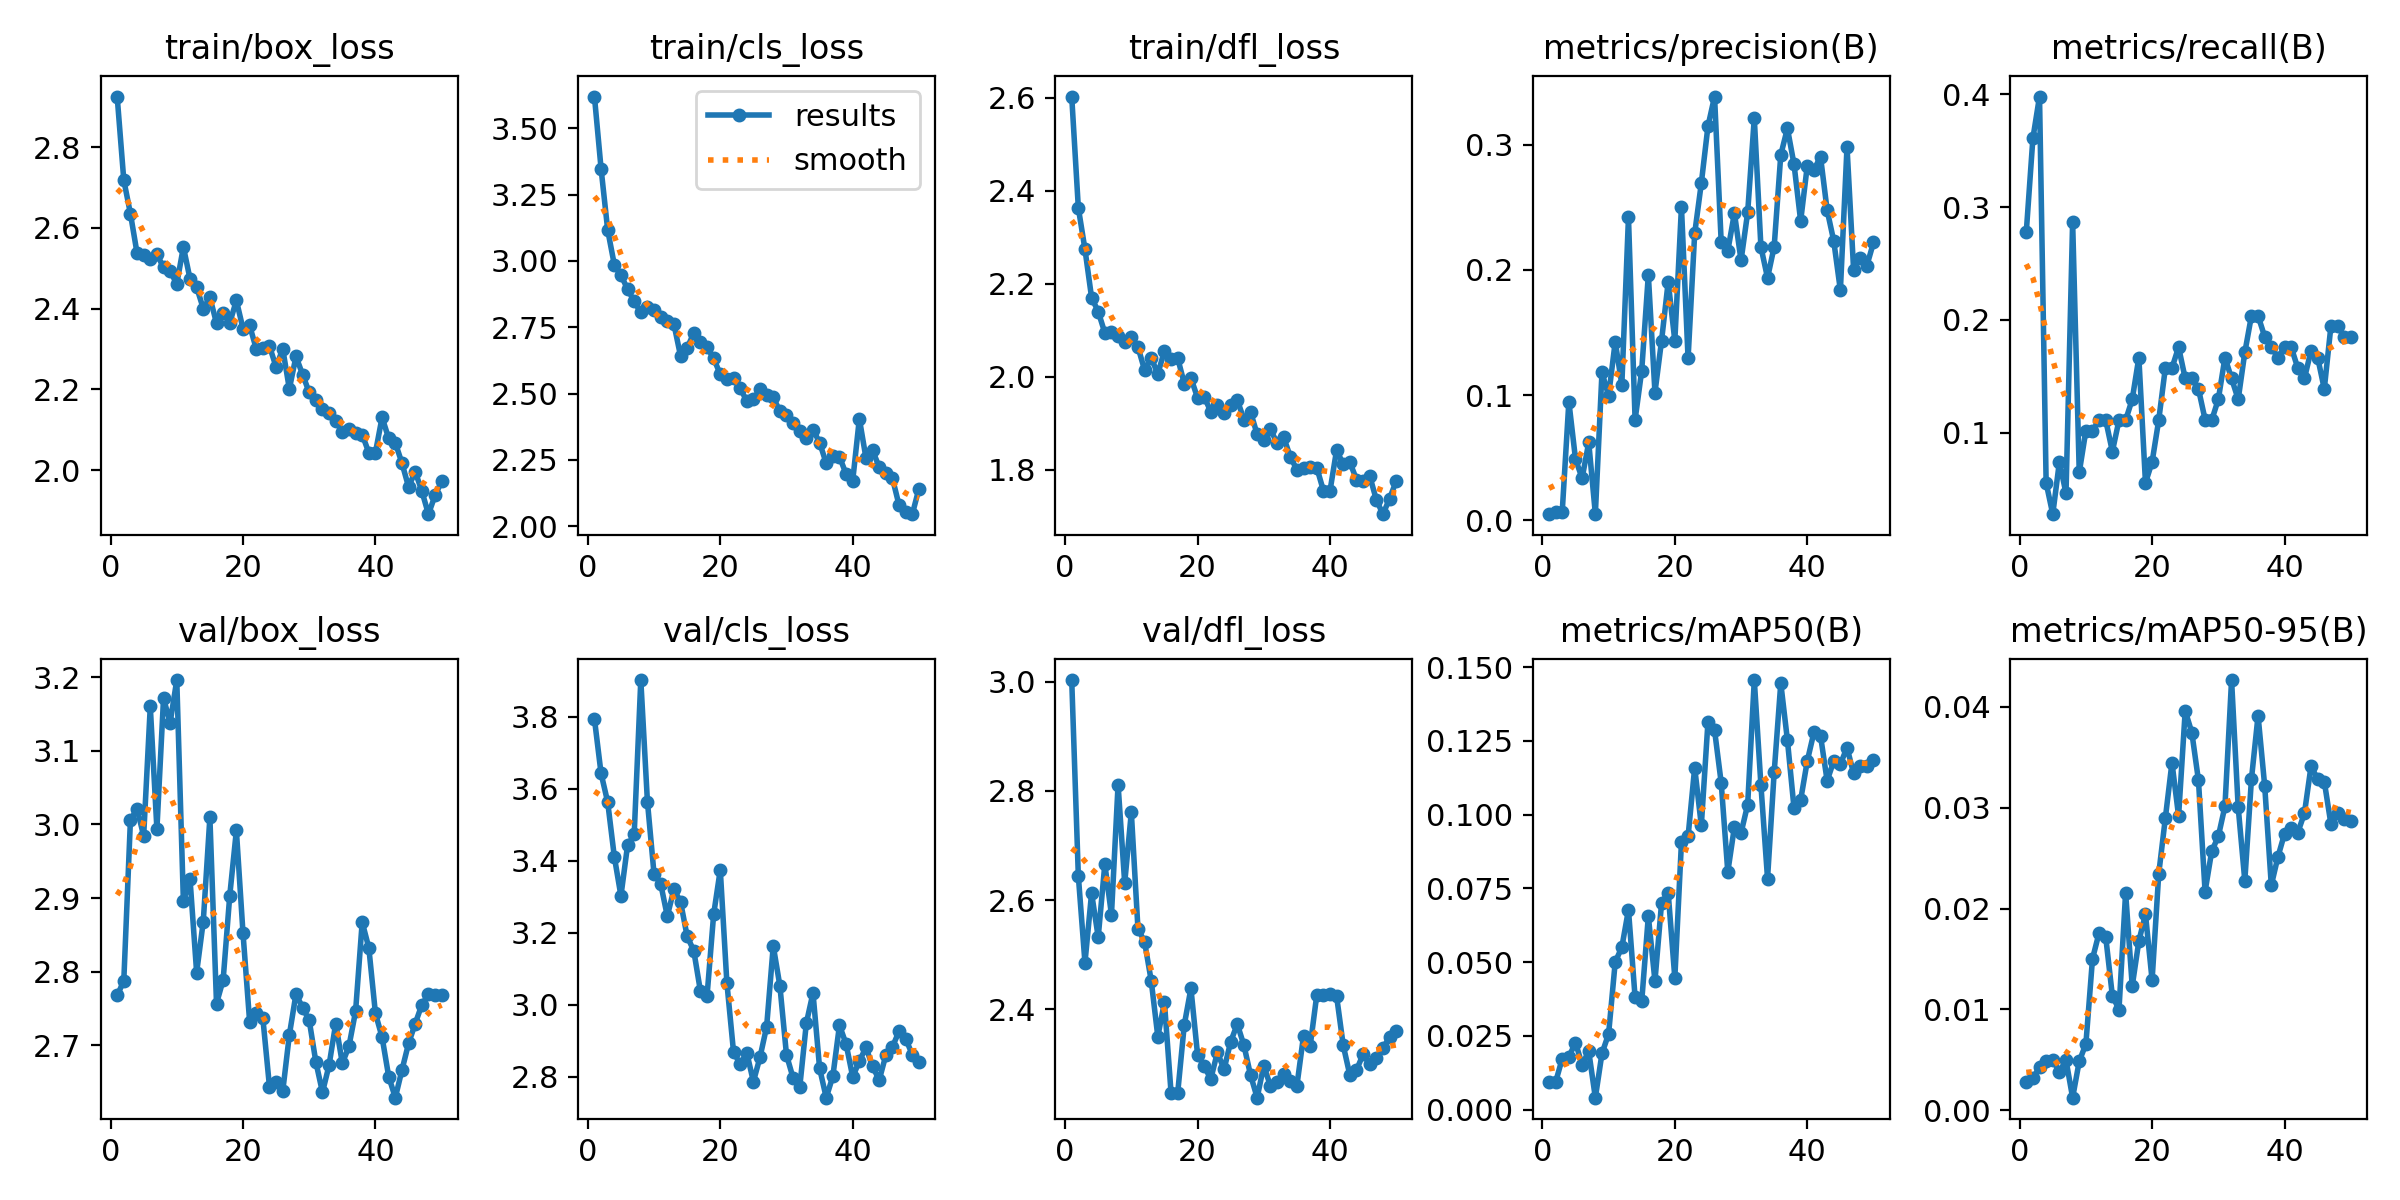

Data behind this chart, as committed beside it:
epoch, time, train/box_loss, train/cls_loss, train/dfl_loss, metrics/precision(B), metrics/recall(B), metrics/mAP50(B), metrics/mAP50-95(B), val/box_loss, val/cls_loss, val/dfl_loss, lr/pg0, lr/pg1, lr/pg2
1, 128.2, 2.925, 3.62, 2.602, 0.00476, 0.2778, 0.00942, 0.00281, 2.768, 3.794, 3.003, 0.00022, 0.00022, 0.00022
2, 253.2, 2.718, 3.348, 2.363, 0.00619, 0.3611, 0.00934, 0.00316, 2.787, 3.643, 2.644, 0.0004509, 0.0004509, 0.0004509
3, 371.3, 2.635, 3.117, 2.274, 0.00683, 0.3982, 0.01729, 0.00429, 3.005, 3.563, 2.485, 0.0006723, 0.0006723, 0.0006723
4, 479.8, 2.538, 2.986, 2.17, 0.09472, 0.05556, 0.01789, 0.00484, 3.021, 3.412, 2.613, 0.0008842, 0.0008842, 0.0008842
5, 584.2, 2.534, 2.946, 2.14, 0.04888, 0.02778, 0.02269, 0.00498, 2.984, 3.303, 2.532, 0.001087, 0.001087, 0.001087
6, 686.3, 2.523, 2.894, 2.094, 0.0335, 0.07407, 0.01525, 0.00382, 3.16, 3.443, 2.666, 0.001279, 0.001279, 0.001279
7, 789.9, 2.534, 2.848, 2.095, 0.06206, 0.0463, 0.01975, 0.00497, 2.994, 3.473, 2.573, 0.001463, 0.001463, 0.001463
8, 892.9, 2.502, 2.806, 2.087, 0.00497, 0.287, 0.00405, 0.00125, 3.171, 3.903, 2.812, 0.001637, 0.001637, 0.001637
9, 995.5, 2.492, 2.828, 2.074, 0.1181, 0.06481, 0.01904, 0.00487, 3.138, 3.565, 2.631, 0.001683, 0.001683, 0.001683
10, 1098, 2.461, 2.817, 2.084, 0.09935, 0.1018, 0.02565, 0.00656, 3.196, 3.363, 2.761, 0.001644, 0.001644, 0.001644
11, 1200, 2.553, 2.787, 2.064, 0.1426, 0.1018, 0.05002, 0.01502, 2.896, 3.337, 2.548, 0.001604, 0.001604, 0.001604
12, 1302, 2.474, 2.775, 2.015, 0.1082, 0.1111, 0.05503, 0.01761, 2.926, 3.246, 2.524, 0.001564, 0.001564, 0.001564
13, 1404, 2.453, 2.762, 2.041, 0.242, 0.1111, 0.06773, 0.01717, 2.799, 3.321, 2.453, 0.001525, 0.001525, 0.001525
14, 1505, 2.4, 2.642, 2.006, 0.08016, 0.08333, 0.03808, 0.01136, 2.868, 3.286, 2.35, 0.001485, 0.001485, 0.001485
15, 1607, 2.428, 2.672, 2.056, 0.1195, 0.1111, 0.03665, 0.00999, 3.009, 3.19, 2.413, 0.001446, 0.001446, 0.001446
16, 1709, 2.364, 2.729, 2.037, 0.1961, 0.1111, 0.06556, 0.02158, 2.757, 3.15, 2.248, 0.001406, 0.001406, 0.001406
17, 1810, 2.39, 2.694, 2.04, 0.102, 0.1296, 0.04358, 0.01232, 2.789, 3.038, 2.247, 0.001366, 0.001366, 0.001366
18, 1912, 2.364, 2.675, 1.985, 0.1436, 0.1667, 0.07008, 0.01678, 2.903, 3.024, 2.372, 0.001327, 0.001327, 0.001327
19, 2013, 2.42, 2.633, 1.997, 0.1905, 0.05556, 0.07345, 0.01943, 2.992, 3.251, 2.439, 0.001287, 0.001287, 0.001287
20, 2115, 2.35, 2.572, 1.955, 0.1433, 0.07407, 0.04461, 0.01291, 2.852, 3.375, 2.318, 0.001248, 0.001248, 0.001248
21, 2218, 2.358, 2.555, 1.957, 0.2504, 0.1111, 0.09057, 0.02343, 2.732, 3.06, 2.296, 0.001208, 0.001208, 0.001208
22, 4850, 2.301, 2.558, 1.925, 0.1292, 0.1574, 0.09256, 0.02897, 2.744, 2.869, 2.273, 0.001168, 0.001168, 0.001168
23, 4967, 2.302, 2.519, 1.939, 0.2292, 0.1574, 0.1159, 0.03447, 2.736, 2.835, 2.322, 0.001129, 0.001129, 0.001129
24, 5085, 2.307, 2.473, 1.923, 0.2693, 0.1759, 0.09629, 0.02918, 2.643, 2.867, 2.29, 0.001089, 0.001089, 0.001089
25, 5202, 2.255, 2.479, 1.939, 0.3147, 0.1482, 0.1312, 0.03961, 2.65, 2.786, 2.341, 0.00105, 0.00105, 0.00105
26, 5319, 2.3, 2.516, 1.95, 0.3386, 0.1482, 0.1286, 0.03745, 2.637, 2.854, 2.373, 0.00101, 0.00101, 0.00101
27, 5437, 2.201, 2.495, 1.908, 0.2224, 0.1389, 0.1108, 0.03272, 2.714, 2.939, 2.335, 0.0009704, 0.0009704, 0.0009704
28, 5555, 2.282, 2.486, 1.925, 0.2152, 0.1117, 0.08056, 0.02169, 2.77, 3.164, 2.28, 0.0009308, 0.0009308, 0.0009308
29, 5671, 2.237, 2.433, 1.876, 0.2454, 0.1111, 0.09585, 0.02568, 2.751, 3.053, 2.239, 0.0008912, 0.0008912, 0.0008912
30, 5789, 2.192, 2.418, 1.864, 0.2076, 0.1296, 0.09376, 0.02716, 2.734, 2.86, 2.297, 0.0008516, 0.0008516, 0.0008516
31, 5906, 2.173, 2.389, 1.887, 0.246, 0.1667, 0.1034, 0.03014, 2.677, 2.796, 2.26, 0.000812, 0.000812, 0.000812
32, 6024, 2.152, 2.359, 1.858, 0.3214, 0.1482, 0.1456, 0.04266, 2.636, 2.771, 2.266, 0.0007724, 0.0007724, 0.0007724
33, 6141, 2.141, 2.334, 1.87, 0.2184, 0.1296, 0.11, 0.03005, 2.673, 2.949, 2.282, 0.0007328, 0.0007328, 0.0007328
34, 6259, 2.122, 2.364, 1.828, 0.1936, 0.1712, 0.07832, 0.02276, 2.729, 3.033, 2.268, 0.0006932, 0.0006932, 0.0006932
35, 6376, 2.094, 2.315, 1.8, 0.2185, 0.2037, 0.1143, 0.03283, 2.675, 2.823, 2.26, 0.0006536, 0.0006536, 0.0006536
36, 6493, 2.102, 2.237, 1.804, 0.2919, 0.2037, 0.1445, 0.03913, 2.699, 2.742, 2.352, 0.000614, 0.000614, 0.000614
37, 9084, 2.092, 2.266, 1.806, 0.3132, 0.1852, 0.1253, 0.03219, 2.746, 2.801, 2.333, 0.0005744, 0.0005744, 0.0005744
38, 9202, 2.088, 2.262, 1.805, 0.2844, 0.1759, 0.1022, 0.02231, 2.867, 2.943, 2.426, 0.0005348, 0.0005348, 0.0005348
39, 9319, 2.043, 2.197, 1.755, 0.2391, 0.1667, 0.1049, 0.02513, 2.832, 2.891, 2.427, 0.0004952, 0.0004952, 0.0004952
40, 9436, 2.044, 2.172, 1.754, 0.2832, 0.1759, 0.1181, 0.02743, 2.743, 2.799, 2.429, 0.0004556, 0.0004556, 0.0004556
41, 9554, 2.131, 2.405, 1.843, 0.28, 0.1759, 0.1278, 0.02795, 2.711, 2.843, 2.424, 0.000416, 0.000416, 0.000416
42, 9671, 2.079, 2.257, 1.812, 0.2904, 0.1574, 0.1267, 0.02754, 2.658, 2.881, 2.334, 0.0003764, 0.0003764, 0.0003764
43, 9787, 2.068, 2.285, 1.816, 0.2477, 0.1482, 0.1115, 0.02944, 2.629, 2.829, 2.28, 0.0003368, 0.0003368, 0.0003368
44, 9902, 2.018, 2.223, 1.779, 0.2231, 0.1728, 0.1182, 0.03412, 2.666, 2.791, 2.289, 0.0002972, 0.0002972, 0.0002972
45, 10004, 1.959, 2.201, 1.776, 0.1837, 0.1667, 0.1171, 0.03284, 2.702, 2.86, 2.318, 0.0002576, 0.0002576, 0.0002576
46, 10099, 1.996, 2.181, 1.787, 0.2982, 0.1389, 0.1227, 0.0326, 2.729, 2.883, 2.3, 0.000218, 0.000218, 0.000218
47, 10194, 1.949, 2.079, 1.735, 0.1998, 0.1944, 0.1139, 0.02839, 2.755, 2.927, 2.311, 0.0001784, 0.0001784, 0.0001784
48, 10289, 1.891, 2.055, 1.705, 0.2098, 0.1944, 0.1163, 0.02943, 2.769, 2.905, 2.33, 0.0001388, 0.0001388, 0.0001388
49, 10384, 1.938, 2.045, 1.738, 0.2034, 0.1852, 0.1165, 0.02886, 2.768, 2.861, 2.349, 9.92e-05, 9.92e-05, 9.92e-05
50, 10479, 1.973, 2.142, 1.776, 0.2219, 0.1852, 0.1186, 0.02867, 2.768, 2.84, 2.361, 5.96e-05, 5.96e-05, 5.96e-05
